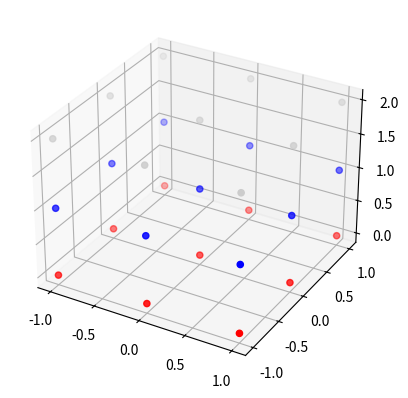
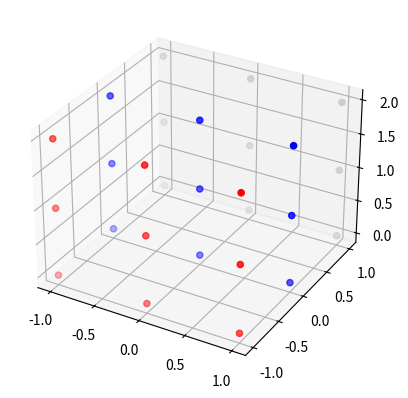
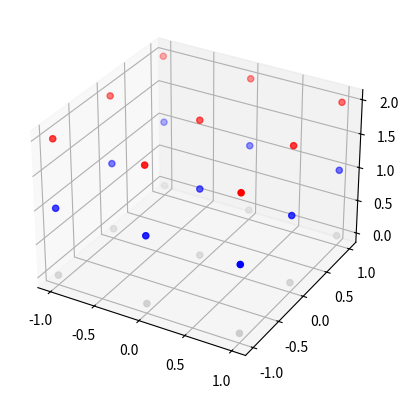

Python code for these plots, in order:
import numpy as np
import matplotlib.pyplot as plt


def visualize(board):
    fig = plt.figure()
    ax = fig.add_subplot(projection='3d')
    for color, add in [('b', -1), ('r', 1), ('0.8', 0)]:
        x = []
        y = []
        z = []
        layer_num = 0
        temp_board = np.copy(board)
        for layer in temp_board:
            x_coord = -1
            for row in layer:
                y_coord = -1
                for item in row:
                    if item == add:
                        x.append(x_coord)
                        y.append(y_coord)
                        z.append(layer_num)
                    y_coord += 1
                x_coord += 1
            layer_num += 1
        ax.scatter(x, y, z, color=color)

    plt.show()


array3d = np.zeros((3, 3, 3))
array2d = np.ones((3, 3))

array3d[0] = np.copy(array2d)
array3d[1] = np.copy(array2d * -1)
print(array3d)

visualize(array3d)
visualize(array3d.transpose())
visualize(np.flipud(array3d))



